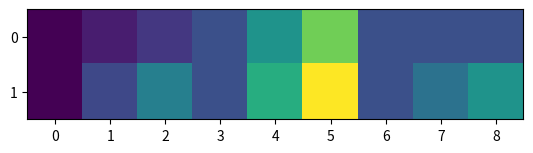

Write the Python code that produced this figure.
import matplotlib.pyplot as plt
import numpy as np


def double_linear(input_signal, zoom_multiples):
    '''
    双线性插值
    :param input_signal: 输入图像
    :param zoom_multiples: 放大倍数
    :return: 双线性插值后的图像
    '''
    input_signal_cp = np.copy(input_signal)  # 输入图像的副本

    input_row, input_col = input_signal_cp.shape  # 输入图像的尺寸（行、列）

    # 输出图像的尺寸
    output_row = int(input_row * zoom_multiples[0])
    output_col = int(input_col * zoom_multiples[1])

    output_signal = np.zeros((output_row, output_col))  # 输出图片

    for i in range(output_row):
        for j in range(output_col):
            # 输出图片中坐标 （i，j）对应至输入图片中的最近的四个点点（x1，y1）（x2, y2），（x3， y3），(x4，y4)的均值
            temp_x = i / output_row * input_row
            temp_y = j / output_col * input_col

            x1 = int(temp_x)
            y1 = int(temp_y)

            x2 = x1
            y2 = y1 + 1

            x3 = x1 + 1
            y3 = y1

            x4 = x1 + 1
            y4 = y1 + 1

            u = temp_x - x1
            v = temp_y - y1

            # 防止越界
            if x4 >= input_row:
                x4 = input_row - 1
                x2 = x4
                x1 = x4 - 1
                x3 = x4 - 1
            if y4 >= input_col:
                y4 = input_col - 1
                y3 = y4
                y1 = y4 - 1
                y2 = y4 - 1

            # 插值
            output_signal[i, j] = (1 - u) * (1 - v) * int(input_signal_cp[x1, y1]) + (1 - u) * v * int(
                input_signal_cp[x2, y2]) + u * (1 - v) * int(input_signal_cp[x3, y3]) + u * v * int(
                input_signal_cp[x4, y4])
    return output_signal


a = np.array([[2, 5, 15], [3, 10, 19]], dtype='float')
print(a)
plt.imshow(a)
plt.show()

b = double_linear(a, (1, 3))
print(b)
plt.imshow(b)
plt.show()
